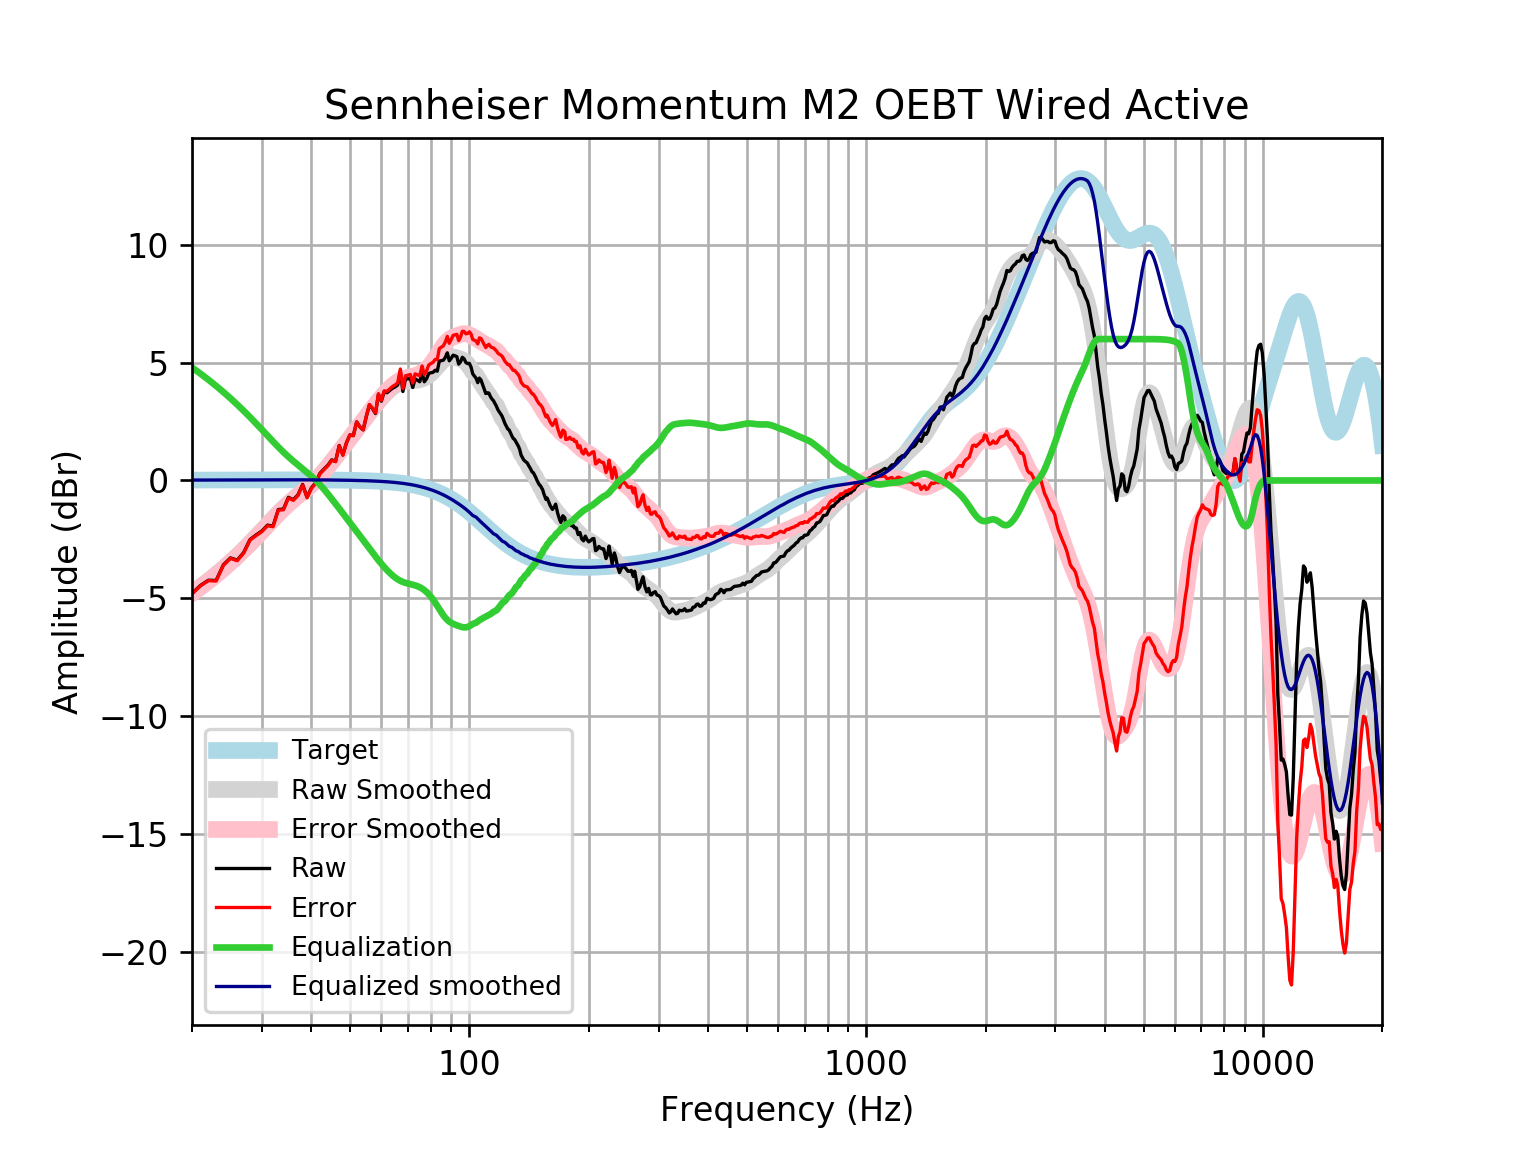

Values plotted in this chart, from the file beside it:
frequency, raw, error, smoothed, error_smoothed, equalization, equalized_raw, equalized_smoothed, target
20, -4.792, -4.809, -4.776, -4.792, 4.792, 9.285663867331095e-05, 0.01646, 0.01648
21, -4.455, -4.473, -4.516, -4.533, 4.533, 0.07814, 0.01765, 0.01765
22, -4.232, -4.25, -4.255, -4.273, 4.273, 0.04183, 0.01877, 0.01876
23, -4.244, -4.264, -3.992, -4.012, 4.012, -0.2316, 0.01984, 0.01983
24, -3.577, -3.598, -3.729, -3.75, 3.75, 0.1723, 0.02085, 0.02084
25, -3.285, -3.307, -3.464, -3.485, 3.485, 0.2001, 0.02181, 0.02179
26, -3.38, -3.403, -3.197, -3.22, 3.22, -0.1599, 0.02271, 0.02269
27, -3.054, -3.078, -2.93, -2.954, 2.954, -0.1004, 0.02355, 0.02353
28, -2.509, -2.533, -2.663, -2.688, 2.688, 0.1788, 0.02433, 0.02431
29, -2.313, -2.338, -2.397, -2.423, 2.423, 0.1092, 0.02504, 0.02502
30, -2.143, -2.169, -2.134, -2.16, 2.16, 0.017, 0.02567, 0.02566
31, -1.895, -1.921, -1.877, -1.903, 1.903, 0.008172, 0.02623, 0.02622
32, -1.935, -1.962, -1.628, -1.655, 1.655, -0.2807, 0.02668, 0.02668
33, -1.232, -1.259, -1.393, -1.42, 1.42, 0.1874, 0.02704, 0.02704
34, -1.215, -1.242, -1.175, -1.202, 1.202, -0.01269, 0.02728, 0.02728
35, -0.7164, -0.7438, -0.9763, -1.004, 1.004, 0.2873, 0.0274, 0.0274
36, -0.8168, -0.8442, -0.7963, -0.8237, 0.8237, 0.006969, 0.02739, 0.02739
37, -0.6083, -0.6355, -0.6313, -0.6585, 0.6585, 0.05029, 0.02723, 0.02723
38, -0.1667, -0.1936, -0.4748, -0.5017, 0.5017, 0.335, 0.02691, 0.02692
39, -0.7105, -0.7369, -0.3193, -0.3458, 0.3458, -0.3647, 0.02643, 0.02644
40, -0.3084, -0.3342, -0.158, -0.1838, 0.1838, -0.1246, 0.02578, 0.02579
41, -0.09576, -0.1207, 0.01368, -0.01127, 0.01127, -0.08449, 0.02495, 0.02496
42, 0.3001, 0.2761, 0.1974, 0.1735, -0.1735, 0.1266, 0.02393, 0.02393
43, 0.4799, 0.4572, 0.3918, 0.369, -0.369, 0.1109, 0.02272, 0.02272
44, 0.6473, 0.626, 0.5935, 0.5722, -0.5722, 0.07508, 0.0213, 0.0213
45, 0.8756, 0.856, 0.7988, 0.7791, -0.7791, 0.09648, 0.01968, 0.01967
46, 0.8135, 0.7957, 1.004, 0.9863, -0.9863, -0.1728, 0.01785, 0.01783
47, 1.484, 1.468, 1.207, 1.191, -1.191, 0.2924, 0.01579, 0.01577
48, 1.085, 1.071, 1.407, 1.393, -1.393, -0.3083, 0.0135, 0.01347
49, 1.597, 1.586, 1.602, 1.591, -1.591, 0.005789, 0.01097, 0.01094
50, 1.933, 1.925, 1.794, 1.786, -1.786, 0.1476, 0.008186, 0.008144
51, 1.906, 1.901, 1.982, 1.977, -1.977, -0.07141, 0.005126, 0.00508
52, 2.483, 2.482, 2.167, 2.166, -2.166, 0.3176, 0.001774, 0.001724
53, 2.272, 2.274, 2.349, 2.351, -2.351, -0.07936, -0.001894, -0.001946
54, 2.146, 2.152, 2.528, 2.534, -2.534, -0.3878, -0.005905, -0.005958
55, 2.716, 2.726, 2.704, 2.714, -2.714, 0.001502, -0.01029, -0.01034
56, 3.207, 3.222, 2.875, 2.89, -2.89, 0.3168, -0.01508, -0.01514
57, 3.047, 3.067, 3.041, 3.062, -3.062, -0.01484, -0.02033, -0.02038
58, 2.841, 2.867, 3.201, 3.227, -3.227, -0.3863, -0.02607, -0.02611
59, 3.65, 3.682, 3.353, 3.385, -3.385, 0.2645, -0.03234, -0.03238
60, 3.362, 3.401, 3.495, 3.534, -3.534, -0.1721, -0.03921, -0.03925
61, 3.756, 3.803, 3.627, 3.674, -3.674, 0.08278, -0.04672, -0.04675
62, 3.723, 3.778, 3.748, 3.802, -3.802, -0.07912, -0.05494, -0.05496
63, 3.818, 3.882, 3.856, 3.92, -3.92, -0.1014, -0.06392, -0.06393
64, 3.913, 3.986, 3.951, 4.025, -4.025, -0.1124, -0.07372, -0.07373
65, 3.968, 4.052, 4.032, 4.117, -4.117, -0.149, -0.0844, -0.08441
66, 4.053, 4.149, 4.098, 4.194, -4.194, -0.1414, -0.09604, -0.09603
67, 4.621, 4.729, 4.148, 4.257, -4.257, 0.3639, -0.1087, -0.1087
68, 3.775, 3.898, 4.183, 4.306, -4.306, -0.5307, -0.1224, -0.1224
69, 4.302, 4.44, 4.206, 4.343, -4.343, -0.04063, -0.1372, -0.1372
70, 4.313, 4.466, 4.219, 4.372, -4.372, -0.05906, -0.1533, -0.1533
71, 4.326, 4.497, 4.226, 4.397, -4.397, -0.07019, -0.1706, -0.1706
72, 3.944, 4.134, 4.232, 4.421, -4.421, -0.4769, -0.1892, -0.1892
73, 4.313, 4.522, 4.241, 4.45, -4.45, -0.1373, -0.2092, -0.2092
74, 4.252, 4.483, 4.255, 4.486, -4.486, -0.2336, -0.2306, -0.2305
75, 4.189, 4.442, 4.277, 4.53, -4.53, -0.3413, -0.2535, -0.2534
76, 4.581, 4.859, 4.308, 4.585, -4.585, -0.003858, -0.2778, -0.2778
77, 4.188, 4.491, 4.348, 4.652, -4.652, -0.4643, -0.3037, -0.3037
78, 4.317, 4.648, 4.4, 4.731, -4.731, -0.4137, -0.3312, -0.3312
79, 4.539, 4.899, 4.463, 4.824, -4.824, -0.2843, -0.3604, -0.3603
... 553 more rows
